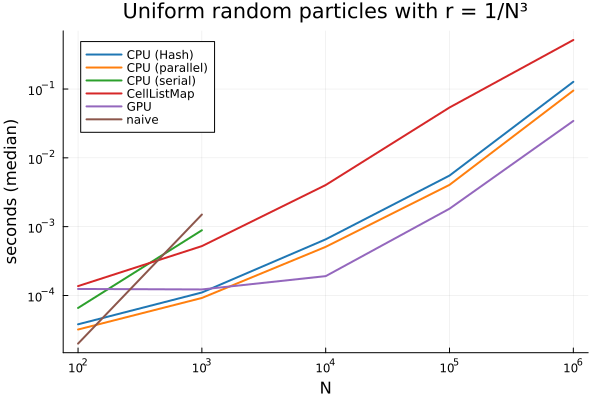

The data file committed next to this chart (first rows):
method, N, time_median, time_mean, time_std, gc_median, memory_mb, allocs, n_runs, name
CPU (parallel), 100, 3.2e-5, 3.6529665200000004e-5, 0.0001709, 0.0, 0.01129, 112, 10000, uniform
CPU (Hash), 100, 3.8102e-5, 4.24291254e-5, 1.9328454239069456e-5, 0.0, 0.009247, 108, 10000, uniform
GPU, 100, 0.0001243, 0.0001433, 0.000102, 0.0, 0.003372, 113, 10000, uniform
CellListMap, 100, 0.0001368, 0.0001768, 0.0004005, 0.0, 0.01936, 117, 10000, uniform
CPU (serial), 100, 6.5854e-5, 6.59951564e-5, 9.015297356856692e-7, 0.0, 0.0, 0, 10000, uniform
naive, 100, 1.9967e-5, 2.00517973e-5, 5.398397507671705e-7, 0.0, 0.0, 0, 10000, uniform
CPU (parallel), 1000, 9.2018e-5, 0.0001139, 0.0003376, 0.0, 0.05319, 465, 10000, uniform
CPU (Hash), 1000, 0.0001105, 0.0001349, 0.0003273, 0.0, 0.04401, 461, 10000, uniform
GPU, 1000, 0.0001223, 0.000141, 0.0001017, 0.0, 0.003387, 114, 10000, uniform
CellListMap, 1000, 0.0005217, 0.0005796, 0.0004595, 0.0, 0.03094, 190, 8556, uniform
CPU (serial), 1000, 0.0008867, 0.0008871, 6.047803928826288e-6, 0.0, 0.0, 0, 5626, uniform
naive, 1000, 0.0015, 0.001504, 1.6666782177026567e-5, 0.0, 0.0, 0, 3320, uniform
CPU (parallel), 10000, 0.0005091, 0.0005425, 0.0003923, 0.0, 0.05319, 465, 9135, uniform
CPU (Hash), 10000, 0.0006543, 0.0007211, 0.0005516, 0.0, 0.04401, 461, 6885, uniform
GPU, 10000, 0.000191, 0.000223, 0.0001426, 0.0, 0.003387, 114, 10000, uniform
CellListMap, 10000, 0.004028, 0.006146, 0.003965, 0.0, 0.05316, 318, 813, uniform
CPU (parallel), 100000, 0.00405, 0.004778, 0.001723, 0.0, 0.05319, 465, 1046, uniform
CPU (Hash), 100000, 0.005528, 0.006124, 0.001595, 0.0, 0.04401, 461, 816, uniform
GPU, 100000, 0.001825, 0.002024, 0.0004468, 0.0, 0.003403, 115, 2465, uniform
CellListMap, 100000, 0.05391, 0.05384, 0.003601, 0.0, 0.0768, 447, 93, uniform
CPU (parallel), 1000000, 0.09493, 0.09624, 0.006382, 0.0, 0.05321, 466, 52, uniform
CPU (Hash), 1000000, 0.1273, 0.1269, 0.00408, 0.0, 0.04402, 462, 40, uniform
GPU, 1000000, 0.03439, 0.03443, 0.0004925, 0.0, 0.003403, 115, 146, uniform
CellListMap, 1000000, 0.5162, 0.5165, 0.009996, 0.0, 0.08311, 465, 10, uniform
